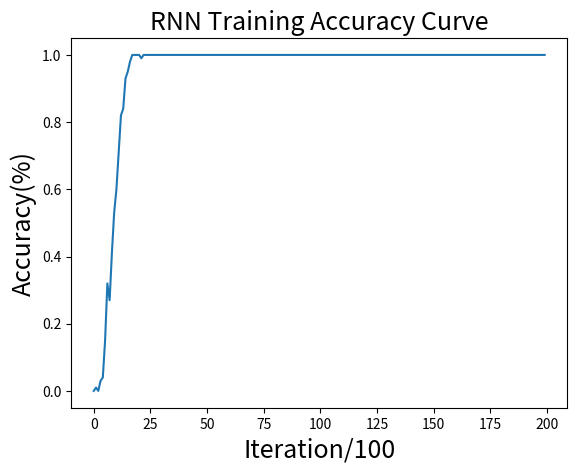
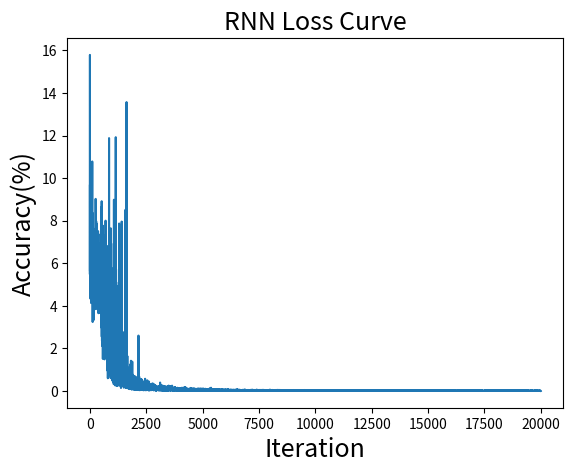

Generate these figures, in order, with matplotlib:
#!/usr/bin/env python
# coding: utf-8

import numpy as np
from matplotlib import pyplot as plt

# Constants
BIN_DIM = 8
INPUT_DIM = 2
HIDDEN_DIM = 16
OUT_DIM = 1
ALPHA = 0.1 # Learning rate
ITER = 20000
TEST_MAX = 10000
LOG_ITER = ITER // 20 # Print information, 1000
PLOT_ITER = ITER // 200 # Plot curve, 100

largest = pow(2, BIN_DIM) # 256
decimal = np.array([range(largest)]).astype(np.uint8).T # Build decimal map, range [0, 255]
binary = np.unpackbits(decimal, axis = 1) # Build binary map

#############################################################################################
#############################################################################################
#                                                                                           #
#                                Common Usage Functions                                     #
#                                                                                           #
#############################################################################################
#############################################################################################
# Activation function, using sigmoid
def sigmoid(x): #[0, 1]
    return 1 / (1 + np.exp(-x))

def deriv_sigmoid(out):
    return out * (1 - out)
# Convert binary array to decimal integer
def bin2dec(b):
    out = 0
    for i, x in enumerate(b[::-1]):
        out += x * pow(2, i)
    return int(out)

# Initial weights by normal distribution
# Work better
U = np.random.normal(0, 1, [HIDDEN_DIM, INPUT_DIM]) # input -> hidden, 16*2
W = np.random.normal(0, 1, [HIDDEN_DIM, HIDDEN_DIM]) # hidden -> hidden, 16*16
V = np.random.normal(0, 1, [OUT_DIM, HIDDEN_DIM]) # hidden -> output, 1*16 
'''
U = np.random.uniform(-5, 5, (HIDDEN_DIM, INPUT_DIM)) # input -> hidden, 16*2
W = np.random.uniform(-5, 5, (HIDDEN_DIM, HIDDEN_DIM)) # hidden -> hidden, 16*16
V = np.random.uniform(-5, 5, (OUT_DIM, HIDDEN_DIM)) # hidden -> output, 1*16
'''
# Initial gradient
dU = np.zeros_like(U)
dW = np.zeros_like(W)
dV = np.zeros_like(V)

acc_list = list() # Accuracy list for plotting
loss_list = list() # Loss list for plotting
accuracy = 0

#############################################################################################
#############################################################################################
#                                                                                           #
#                                        Training                                           #
#                                                                                           #
#############################################################################################
#############################################################################################
for i in range(1, ITER+1):
    # Random take a, b
    a_dec = np.random.randint(largest/2)
    b_dec = np.random.randint(largest/2)
    c_dec = a_dec + b_dec # c = a + b
    # In binary
    a_bin = binary[a_dec]
    b_bin = binary[b_dec]
    c_bin = binary[c_dec]
    output_err = 0
    # Predict placeholder
    pred = np.zeros_like(c_bin)
    # Temp placeholder
    hidden = np.zeros([BIN_DIM+1, HIDDEN_DIM]) # hidden layer (h), 9*16
    predict = np.zeros([BIN_DIM]) # predict (y_pred), 8
    ground_truth = np.zeros([BIN_DIM]) # ground truth (y), 8
    H = np.zeros([BIN_DIM, HIDDEN_DIM, HIDDEN_DIM]) # dh/da, 8*16*16
    # forward propagation
    for pos in range(BIN_DIM)[::-1]: # 7 6 5 4 3 2 1 0
        X = np.array([[a_bin[pos]], [b_bin[pos]]], dtype=np.float64) # shape = (2, 1), input
        Y = np.array([[c_bin[pos]]], dtype=np.float64) # shape = (1, 1), ground truth
        ground_truth[BIN_DIM-pos-1] = Y
        a = np.dot(W, hidden[BIN_DIM-pos-1].reshape((HIDDEN_DIM, OUT_DIM)))+np.dot(U, X) # a(t) = W*h(t-1)+U*x(t), (16, 1)
        h = sigmoid(a) # h(t) = sigmoid(a(t)), (16, 1)
        hidden[BIN_DIM-pos][:] = h.reshape((HIDDEN_DIM)) # 1 2 3 4 5 6 7 8
        H[BIN_DIM-pos-1] = np.diag(deriv_sigmoid(h).reshape(HIDDEN_DIM)) # dh/da, 0 1 2 3 4 5 6 7
        o = np.dot(V, h) # o(t) = V*h(t), (1, 1)
        y_pred = sigmoid(o) # y_pred(t) = sigmoid(o(t)), (1, 1)
        predict[BIN_DIM-pos-1] = y_pred # 0 1 2 3 4 5 6 7
        pred[pos] = np.round(y_pred) # Round to get predict result (either 0 or 1)
        # Cross entropy
        output_err += -Y*np.log(y_pred) - (1-Y)*np.log(1-y_pred)
    #######################################################################################
    #######################################################################################
    #                                                                                     #
    #                            backprogagation through time                             #
    #                                                                                     #
    #######################################################################################
    #######################################################################################
    for pos in range(BIN_DIM)[::-1]: # 7 6 5 4 3 2 1 0
        X = np.array([[a_bin[pos]], [b_bin[pos]]], dtype=np.float64) # shape = (2, 1), input
        pre = predict[BIN_DIM-pos-1] # 0 1 2 3 4 5 6 7
        gt = ground_truth[BIN_DIM-pos-1] # 0 1 2 3 4 5 6 7
        dLdo = pre - gt # dL/do = dL/d(y_pred) * d(y_pred)/do = y_pred - y
        dLdh = np.dot(V.T, dLdo) # common term: V.T*(dL/do(t))
        dV += np.dot(dLdo, hidden[BIN_DIM-pos].T) # dL/dv = sum(dL/do(t))*h(t).T, 1 2 3 4 5 6 7 8
        if (pos != 0): # if not last term, has to look ahead one term
            pre = predict[BIN_DIM-pos] # +1
            gt = ground_truth[BIN_DIM-pos] # +1
            dLdo = pre - gt
            # dLdh += W.T*H(t+1)*V.T*(dL/dh(t+1)) (so becomes W.T*H(t+1)*V.T*(dL/dh(t+1)) + V.T*(dL/do(t)))
            dLdh += np.dot(np.dot(W.T, H[BIN_DIM-pos]), np.dot(V.T, dLdo)) 
        dU += np.dot(np.dot(H[BIN_DIM-pos-1], dLdh), X.T) # dL/dU = sum(H(t)*(dL/dh(t))*x(t).T)
        dW += np.dot(np.dot(H[BIN_DIM-pos-1], dLdh), hidden[BIN_DIM-pos-1].reshape((HIDDEN_DIM, 1)).T) # dL/dW = sum(H(t)*(dL/dh(t))*h(t-1).T)
    # Update weights
    U -= ALPHA*dU
    W -= ALPHA*dW
    V -= ALPHA*dV
    # Zero grad
    dU *= 0
    dW *= 0
    dV *= 0
    
    loss_list.append(output_err[0][0])

    if (bin2dec(pred) == c_dec):
        accuracy += 1

    if (i % PLOT_ITER == 0):
        acc = accuracy/float(PLOT_ITER)
        acc_list.append(acc)
            
        accuracy = 0

    if (i % LOG_ITER == 0):
        print("*"*30)
        print("Iteration: {}".format(i))
        print("Error: {}".format(output_err))
        print("Predict: {}".format(pred))
        print("True:    {}".format(c_bin))
        print("Accuracy: {:.0f}%".format(acc_list[-1]*100.))

# Plot accuracy curve
plt.plot(acc_list)
plt.title("RNN Training Accuracy Curve", fontsize=18)
plt.xlabel("Iteration/{:d}".format(PLOT_ITER), fontsize=18)
plt.ylabel("Accuracy(%)", fontsize=18)
plt.show()

plt.figure()
# Plot loss curve
plt.plot(loss_list)
plt.title("RNN Loss Curve", fontsize=18)
plt.xlabel("Iteration", fontsize=18)
plt.ylabel("Accuracy(%)", fontsize=18)
plt.show()


# Forward part, just copy from above
def forward(a_bin, b_bin, U=U,V=V,W=W):
    pred = np.zeros([BIN_DIM])
    hidden = np.zeros([BIN_DIM+1, HIDDEN_DIM]) # hidden layer, 9*16
    for pos in range(BIN_DIM)[::-1]: # 7 6 5 4 3 2 1 0
        X = np.array([[a_bin[pos]], [b_bin[pos]]], dtype=np.float64) # shape = (2, 1), input
        Y = np.array([[c_bin[pos]]], dtype=np.float64) # shape = (1, 1), ground truth
        
        a = np.dot(W, hidden[BIN_DIM-pos-1].reshape((HIDDEN_DIM, OUT_DIM)))+np.dot(U, X) # a(t) = W*h(t-1)+U*x(t), (16, 1)
        h = sigmoid(a) # h(t) = sigmoid(a(t)), (16, 1)
        o = np.dot(V, h) # o(t) = V*h(t), (1, 1)
        y_pred = sigmoid(o) # y_pred(t) = sigmoid(o(t)), (1, 1)
        pred[pos] = np.round(y_pred) # Round to get predict result (either 0 or 1)
        hidden[BIN_DIM-pos][:] = h.reshape((HIDDEN_DIM))
    return bin2dec(pred)
#############################################################################################
#############################################################################################
#                                                                                           #
#                                        Testing                                            #
#                                                                                           #
#############################################################################################
#############################################################################################
print("Testing... ")
acc = 0
for i in range(TEST_MAX):
    a_dec = np.random.randint(largest/2)
    b_dec = np.random.randint(largest/2)
    c_dec = a_dec + b_dec # c = a + b
    # In binary
    a_bin = binary[a_dec]
    b_bin = binary[b_dec]
    c_bin = binary[c_dec]
    if forward(a_bin, b_bin) == c_dec:
        acc+=1

print(acc/float(TEST_MAX)*100)
